Run: headless pygame with SDL's dummy video driver; simulated clock (each Clock.tick advances the game by its frame time, no real sleeping); random seed 0; keys injected as events and as key.get_pressed() state; no mouse input.
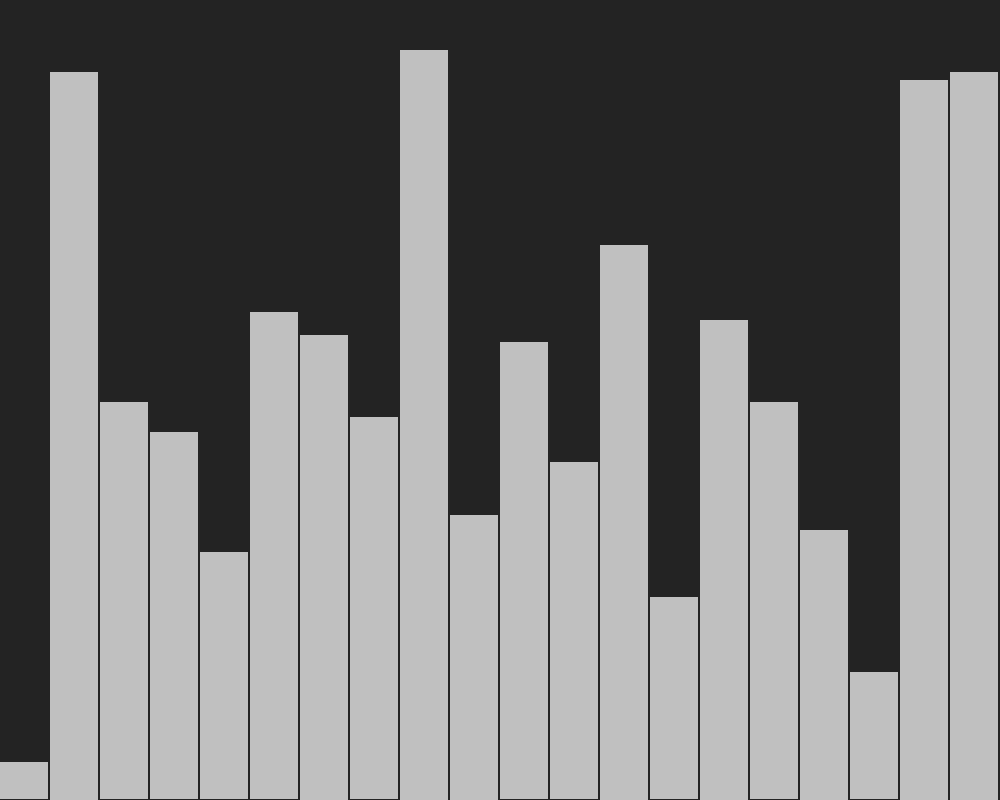
Frame 1 of 4 · flips 1–60 · no input
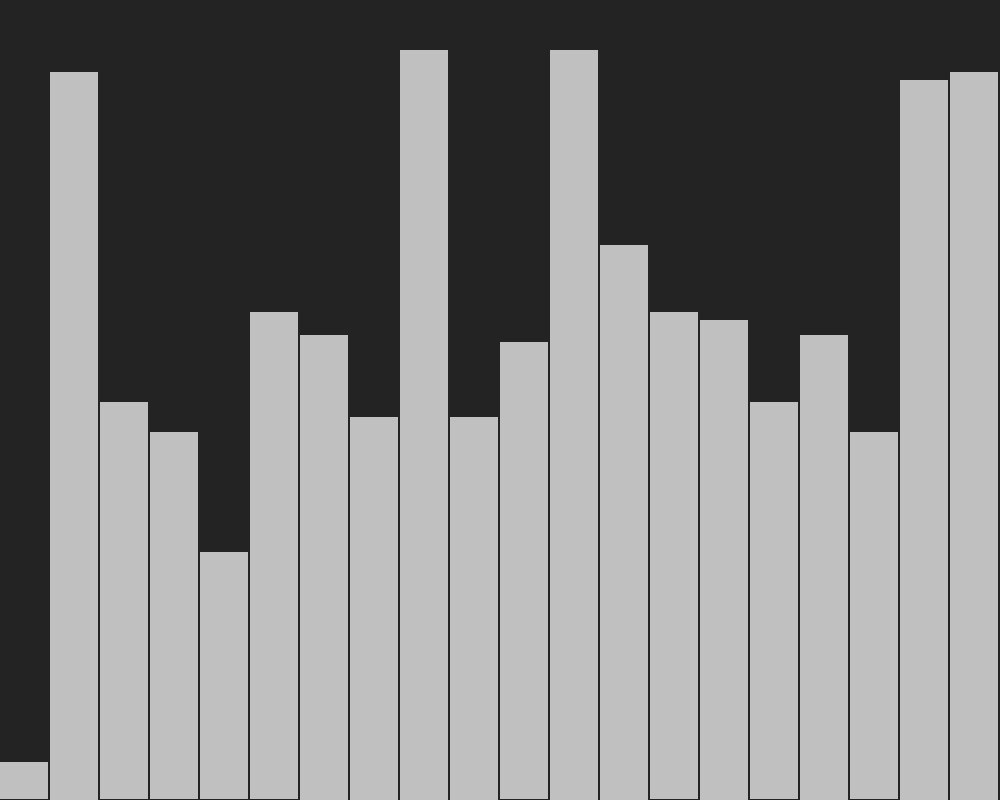
Frame 2 of 4 · flips 61–180 · tapped SPACE, RETURN · held RIGHT (→), D
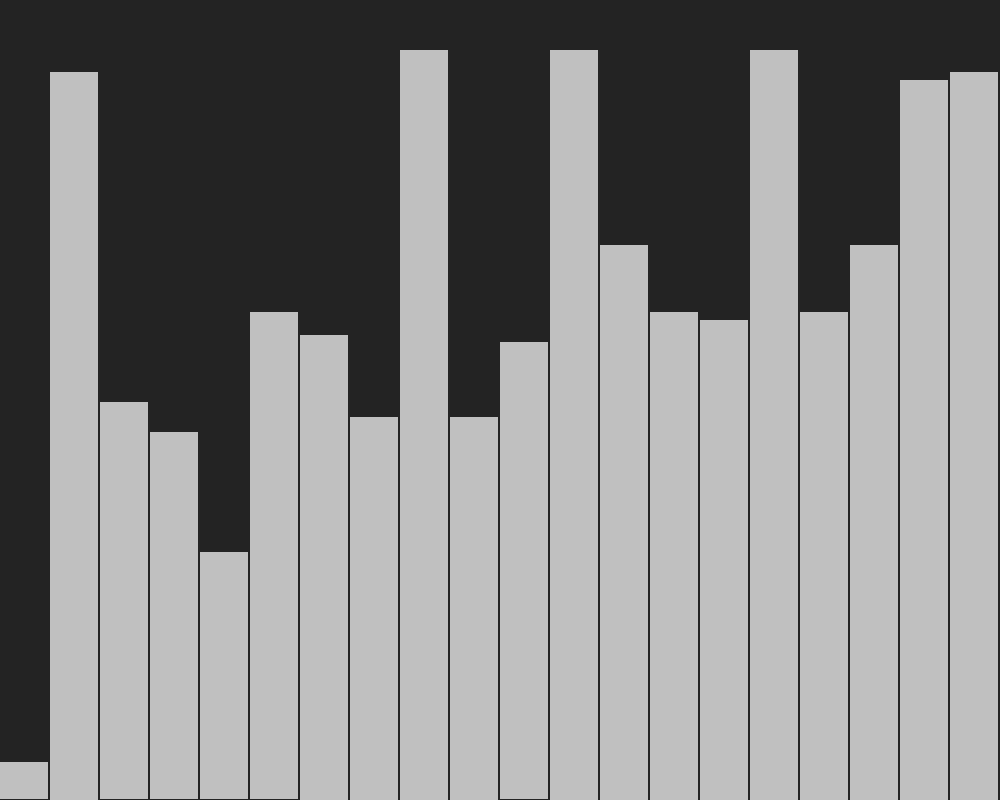
Frame 3 of 4 · flips 181–300 · held DOWN (↓), S
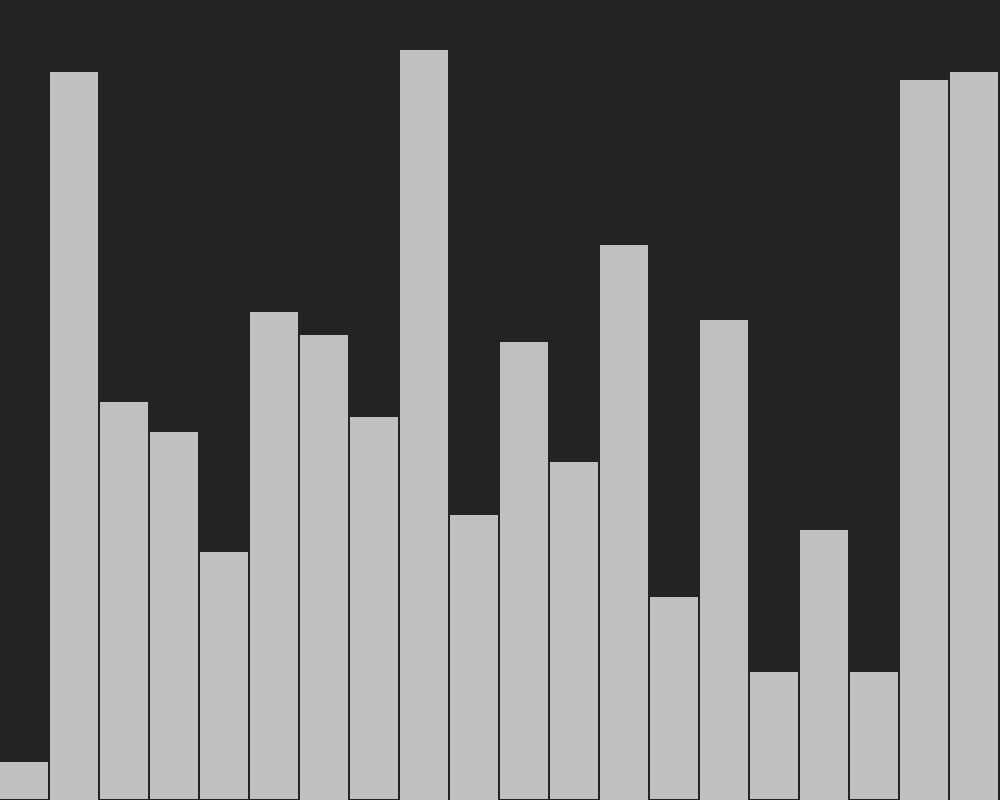
Frame 4 of 4 · flips 301–420 · held LEFT (←), A, UP (↑), W

The pygame program that drew these frames:

import pygame
import random
import time

pygame.init()

FPS = 5
WIDTH = 1000
HEIGHT = 800
SCREEN = pygame.display.set_mode((WIDTH, HEIGHT))
pygame.display.set_caption("Sorting Algorithms Visualization")

# colors
BG_COL = (35, 35, 35)
DEFAULT_REC_COL = (192, 192, 192)
RED = (196, 0, 0)
GREEN = (0, 196, 0)


class SortVisualizer:
    def __init__(self, algorithm_name):
        self.algorithm_name = algorithm_name

    def visualize(self, arr):
        if self.algorithm_name == "bubble_sort":
            self.bubble_sort(arr)
        elif self.algorithm_name == "merge_sort":
            self.merge_sort(arr, 0, len(arr) - 1)
        elif self.algorithm_name == "selection_sort":
            self.selection_sort(arr)
        else:
            print("Invalid algorithm name")

    def bubble_sort(self, arr):
        n = len(arr)
        for i in range(n - 1):
            for j in range(n - i - 1):
                if arr[j] > arr[j + 1]:
                    arr[j], arr[j + 1] = arr[j + 1], arr[j]
                    self.draw(arr)

    def merge_sort(self, arr, l, r):
        if l < r:
            mid = (l + r) // 2
            self.merge_sort(arr, l, mid)
            self.merge_sort(arr, mid + 1, r)
            self.merge(arr, l, mid, r)

    def merge(self, arr, l, mid, r):
        n1 = mid - l + 1
        n2 = r - mid
        L = [arr[l + i] for i in range(n1)]
        R = [arr[mid + 1 + j] for j in range(n2)]
        i = j = 0
        k = l
        while i < n1 and j < n2:
            if L[i] < R[j]:
                arr[k] = L[i]
                i += 1
            else:
                arr[k] = R[j]
                j += 1
            k += 1
            self.draw(arr)
        while i < n1:
            arr[k] = L[i]
            i += 1
            k += 1
            self.draw(arr)
        while j < n2:
            arr[k] = R[j]
            j += 1
            k += 1
            self.draw(arr)

    def selection_sort(self, arr):
        n = len(arr)
        for i in range(n - 1):
            min_idx = i
            for j in range(i + 1, n):
                if arr[j] < arr[min_idx]:
                    min_idx = j
            arr[i], arr[min_idx] = arr[min_idx], arr[i]
            self.draw(arr)

    def draw(self, arr):
        rec_width = WIDTH // len(arr)
        rec_length_multiplier = (HEIGHT - 50) / max(arr)
        offset = (WIDTH - len(arr) * rec_width) / 2

        for x, y in enumerate(arr):
            rect = pygame.Rect(
                x * rec_width + offset,
                HEIGHT - y * rec_length_multiplier,
                rec_width - 2,
                y * rec_length_multiplier,
            )
            # COL = DEFAULT_REC_COL if x not in different_color_indices else GREEN
            COL = DEFAULT_REC_COL
            pygame.draw.rect(SCREEN, COL, rect)

        pygame.display.update()
        time.sleep(1)


def main():
    arr = [random.randint(0, 100) for _ in range(20)]

    clock = pygame.time.Clock()
    running = True
    is_sorting = True

    while running:
        SCREEN.fill(BG_COL)
        for event in pygame.event.get():
            if event.type == pygame.QUIT:
                running = False

        merge_sort_visualizer = SortVisualizer("selection_sort")
        merge_sort_visualizer.visualize(arr.copy())

        clock.tick(FPS)

    # merge_sort_visualizer = SortVisualizer("merge_sort")
    # merge_sort_visualizer.visualize(arr.copy())
    # time.sleep(1)

    # bubble_sort_visualizer = SortVisualizer("bubble_sort")
    # bubble_sort_visualizer.visualize(arr.copy())
    # time.sleep(1)

    # selection_sort_visualizer = SortVisualizer("selection_sort")
    # selection_sort_visualizer.visualize(arr.copy())


if __name__ == "__main__":
    main()
